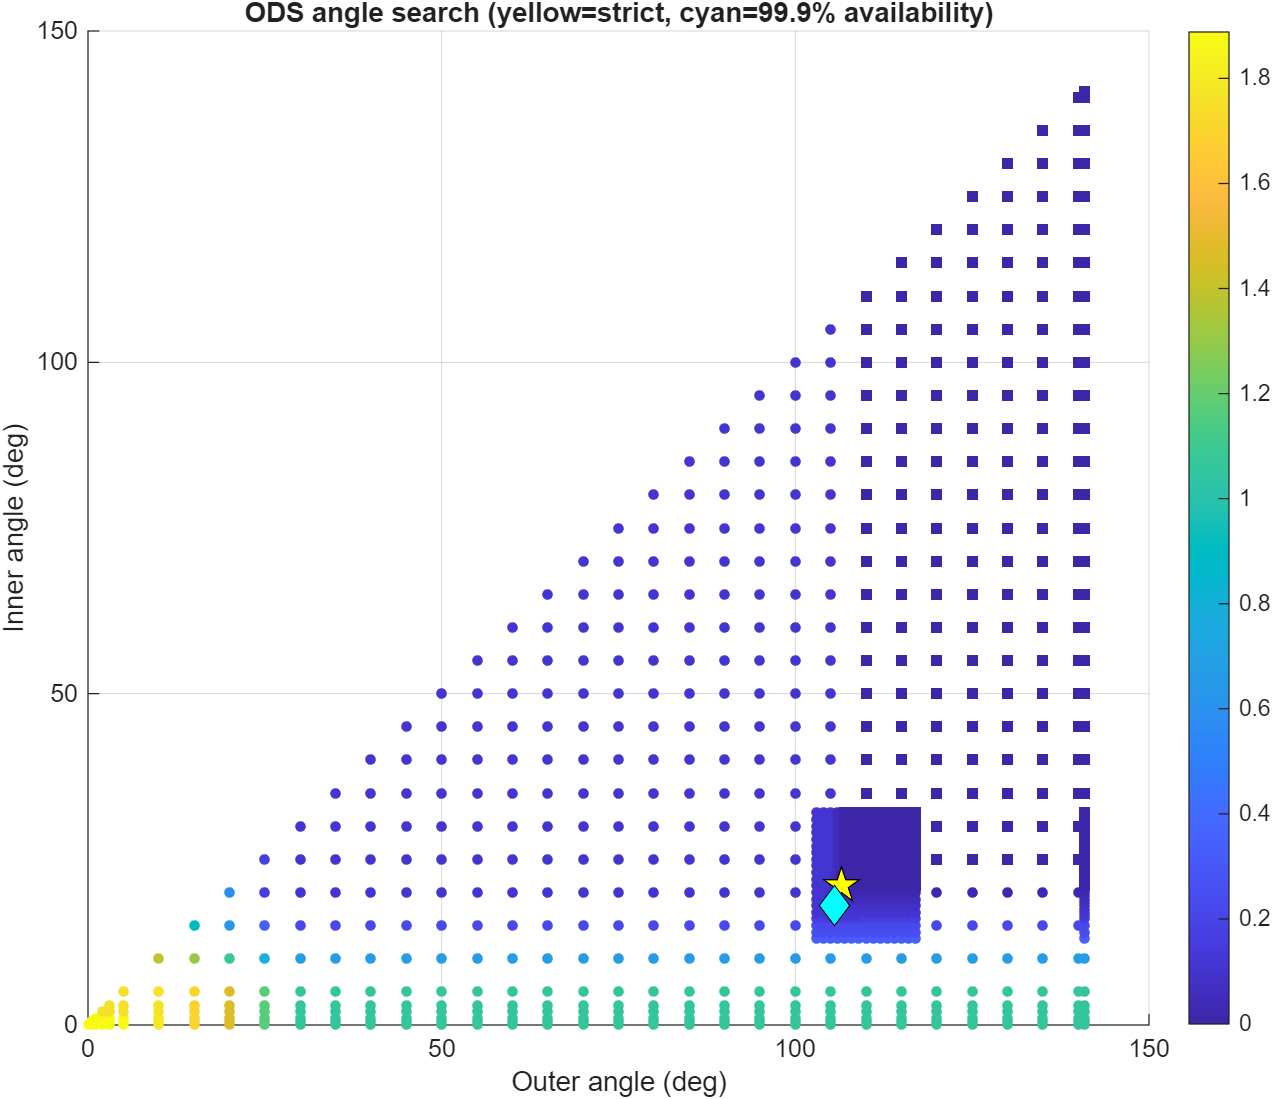

Data behind this chart, as committed beside it:
OuterAngleDeg, InnerAngleDeg, WorstExceedancePercent, RobustExceedancePercent, MedianExceedancePercent, MaximumIOverNDb, P95IOverNDb, PracticalPercentileIOverNDb, RobustAvailabilityPercent, RetaskDutyPercent, ShutdownDutyPercent, Feasible, PracticalFeasible, Score, SearchStage
0, 0, 1.888, 1.888, 1.722, 26.48, -15.03, 25.07, 98.11, 0, 0, 0, 0, 0, coarse
0.5, 0, 1.888, 1.888, 1.722, 26.48, -15.03, 25.07, 98.11, 0, 0, 0, 0, 0.5, coarse
0.5, 0.5, 1.888, 1.888, 1.722, 26.48, -15.03, 25.07, 98.11, 0, 0, 0, 0, 1, coarse
1, 0, 1.888, 1.888, 1.722, 26.48, -15.03, 25.07, 98.11, 0.01165, 0, 0, 0, 1, coarse
1, 0.5, 1.888, 1.888, 1.722, 26.48, -15.03, 25.07, 98.11, 0.01165, 0, 0, 0, 1.5, coarse
1, 1, 1.888, 1.888, 1.722, 26.48, -15.03, 25.07, 98.11, 0, 0.01165, 0, 0, 2, coarse
2, 0, 1.888, 1.888, 1.722, 26.48, -15.03, 25.07, 98.11, 0.08429, 0, 0, 0, 2, coarse
2, 0.5, 1.888, 1.888, 1.722, 26.48, -15.03, 25.07, 98.11, 0.08429, 0, 0, 0, 2.5, coarse
2, 1, 1.888, 1.888, 1.722, 26.48, -15.03, 25.07, 98.11, 0.07867, 0.01165, 0, 0, 3, coarse
2, 2, 1.75, 1.75, 1.68, 26.48, -15.49, 25.07, 98.25, 0, 0.08429, 0, 0, 4, coarse
3, 0, 1.888, 1.888, 1.722, 26.48, -15.03, 25.07, 98.11, 0.1686, 0, 0, 0, 3, coarse
3, 0.5, 1.888, 1.888, 1.722, 26.48, -15.03, 25.07, 98.11, 0.1686, 0, 0, 0, 3.5, coarse
3, 1, 1.888, 1.888, 1.722, 26.48, -15.03, 25.07, 98.11, 0.163, 0.01165, 0, 0, 4, coarse
3, 2, 1.75, 1.75, 1.68, 26.48, -15.49, 25.07, 98.25, 0.08429, 0.08429, 0, 0, 5, coarse
3, 3, 1.75, 1.75, 1.583, 26.48, -15.71, 25.07, 98.25, 0, 0.1686, 0, 0, 6, coarse
5, 0, 1.888, 1.888, 1.722, 26.48, -15.03, 25.07, 98.11, 0.3709, 0, 0, 0, 5, coarse
5, 0.5, 1.888, 1.888, 1.722, 26.48, -15.03, 25.07, 98.11, 0.3709, 0, 0, 0, 5.5, coarse
5, 1, 1.888, 1.888, 1.722, 26.48, -15.03, 25.07, 98.11, 0.3653, 0.01165, 0, 0, 6, coarse
5, 2, 1.75, 1.75, 1.68, 26.48, -15.49, 25.07, 98.25, 0.2866, 0.08429, 0, 0, 7, coarse
5, 3, 1.75, 1.75, 1.583, 26.48, -15.71, 25.07, 98.25, 0.2023, 0.1686, 0, 0, 8, coarse
5, 5, 1.75, 1.75, 1.43, 26.48, -16.31, 25.07, 98.25, 0, 0.3709, 0, 0, 10, coarse
10, 0, 1.805, 1.805, 1.68, 26.48, -15.03, 25.07, 98.19, 0.9721, 0, 0, 0, 10, coarse
10, 0.5, 1.805, 1.805, 1.68, 26.48, -15.03, 25.07, 98.19, 0.9721, 0, 0, 0, 10.5, coarse
10, 1, 1.805, 1.805, 1.68, 26.48, -15.03, 25.07, 98.19, 0.9665, 0.01165, 0, 0, 11, coarse
10, 2, 1.777, 1.777, 1.583, 26.48, -15.49, 25.07, 98.22, 0.8878, 0.08429, 0, 0, 12, coarse
10, 3, 1.777, 1.777, 1.486, 26.48, -15.71, 25.07, 98.22, 0.8036, 0.1686, 0, 0, 13, coarse
10, 5, 1.777, 1.777, 1.333, 26.48, -16.31, 25.07, 98.22, 0.6013, 0.3709, 0, 0, 15, coarse
10, 10, 1.389, 1.389, 1.125, 26.48, -18.77, 25.07, 98.61, 0, 0.9721, 0, 0, 20, coarse
15, 0, 1.694, 1.694, 1.527, 26.48, -15.03, 25.07, 98.31, 1.809, 0, 0, 0, 15, coarse
15, 0.5, 1.694, 1.694, 1.527, 26.48, -15.03, 25.07, 98.31, 1.809, 0, 0, 0, 15.5, coarse
15, 1, 1.694, 1.694, 1.527, 26.48, -15.03, 25.07, 98.31, 1.804, 0.01165, 0, 0, 16, coarse
15, 2, 1.694, 1.694, 1.416, 26.48, -15.49, 25.07, 98.31, 1.725, 0.08429, 0, 0, 17, coarse
15, 3, 1.694, 1.694, 1.319, 26.48, -15.71, 25.07, 98.31, 1.641, 0.1686, 0, 0, 18, coarse
15, 5, 1.694, 1.694, 1.166, 26.48, -16.31, 25.07, 98.31, 1.439, 0.3709, 0, 0, 20, coarse
15, 10, 1.305, 1.305, 0.9581, 26.48, -18.77, 25.07, 98.69, 0.8373, 0.9721, 0, 0, 25, coarse
15, 15, 0.8886, 0.8886, 0.8192, 26.48, -21.48, 25.07, 99.11, 0, 1.809, 0, 0, 30, coarse
20, 0, 1.472, 1.472, 1.236, 23.87, -15.05, 14.05, 98.53, 3.018, 0, 0, 0, 20, coarse
20, 0.5, 1.472, 1.472, 1.236, 23.87, -15.05, 14.05, 98.53, 3.018, 0, 0, 0, 20.5, coarse
20, 1, 1.472, 1.472, 1.236, 23.87, -15.05, 14.05, 98.53, 3.012, 0.01165, 0, 0, 21, coarse
20, 2, 1.472, 1.472, 1.125, 23.87, -15.49, 14.05, 98.53, 2.933, 0.08429, 0, 0, 22, coarse
20, 3, 1.472, 1.472, 1.027, 23.87, -15.71, 13.87, 98.53, 2.849, 0.1686, 0, 0, 23, coarse
20, 5, 1.472, 1.472, 0.8748, 23.87, -16.31, 13.87, 98.53, 2.647, 0.3709, 0, 0, 25, coarse
20, 10, 1.083, 1.083, 0.6665, 23.87, -18.77, 13.87, 98.92, 2.045, 0.9721, 0, 0, 30, coarse
20, 15, 0.6387, 0.6387, 0.5415, 23.87, -21.48, 13.87, 99.36, 1.305, 1.809, 0, 0, 35, coarse
20, 20, 0.5832, 0.5832, 0.4166, 23.87, -22.97, 13.87, 99.42, 0, 3.018, 0, 0, 40, coarse
25, 0, 1.166, 1.166, 0.9164, 22.64, -15.26, 11.85, 98.83, 4.655, 0, 0, 0, 25, coarse
25, 0.5, 1.166, 1.166, 0.9164, 22.64, -15.26, 11.85, 98.83, 4.655, 0, 0, 0, 25.5, coarse
25, 1, 1.166, 1.166, 0.9025, 19.28, -15.26, 10.85, 98.83, 4.643, 0.01165, 0, 0, 26, coarse
25, 2, 1.166, 1.166, 0.7776, 12.64, -15.67, 6.817, 98.83, 4.579, 0.08429, 0, 0, 27, coarse
25, 3, 1.166, 1.166, 0.6804, 6.996, -15.88, 2.45, 98.83, 4.503, 0.1686, 0, 0, 28, coarse
25, 5, 1.166, 1.166, 0.5276, 4.675, -16.42, 0.9735, 98.83, 4.375, 0.3709, 0, 0, 30, coarse
25, 10, 0.7776, 0.7776, 0.3194, 4.675, -18.89, 0.3577, 99.22, 4.02, 0.9721, 0, 0, 35, coarse
25, 15, 0.3332, 0.3332, 0.1944, 4.675, -21.48, -1.973, 99.67, 3.507, 1.809, 0, 0, 40, coarse
25, 20, 0.1666, 0.1666, 0.125, 4.675, -22.97, -2.625, 99.83, 2.202, 3.018, 0, 0, 45, coarse
25, 25, 0.1666, 0.1666, 0.1111, 4.675, -24.51, -2.625, 99.83, 0, 4.655, 0, 0, 50, coarse
30, 0, 1.055, 1.055, 0.8331, 22.64, -15.5, 11.85, 98.94, 8.002, 0, 0, 0, 30, coarse
30, 0.5, 1.055, 1.055, 0.8331, 22.64, -15.5, 11.85, 98.94, 8.002, 0, 0, 0, 30.5, coarse
30, 1, 1.055, 1.055, 0.8192, 19.28, -15.5, 10.85, 98.94, 7.996, 0.01165, 0, 0, 31, coarse
30, 2, 1.055, 1.055, 0.6526, 12.64, -15.78, 6.817, 98.94, 7.918, 0.08429, 0, 0, 32, coarse
30, 3, 1.055, 1.055, 0.5415, 6.996, -16.02, 2.432, 98.94, 7.833, 0.1686, 0, 0, 33, coarse
... 987 more rows
